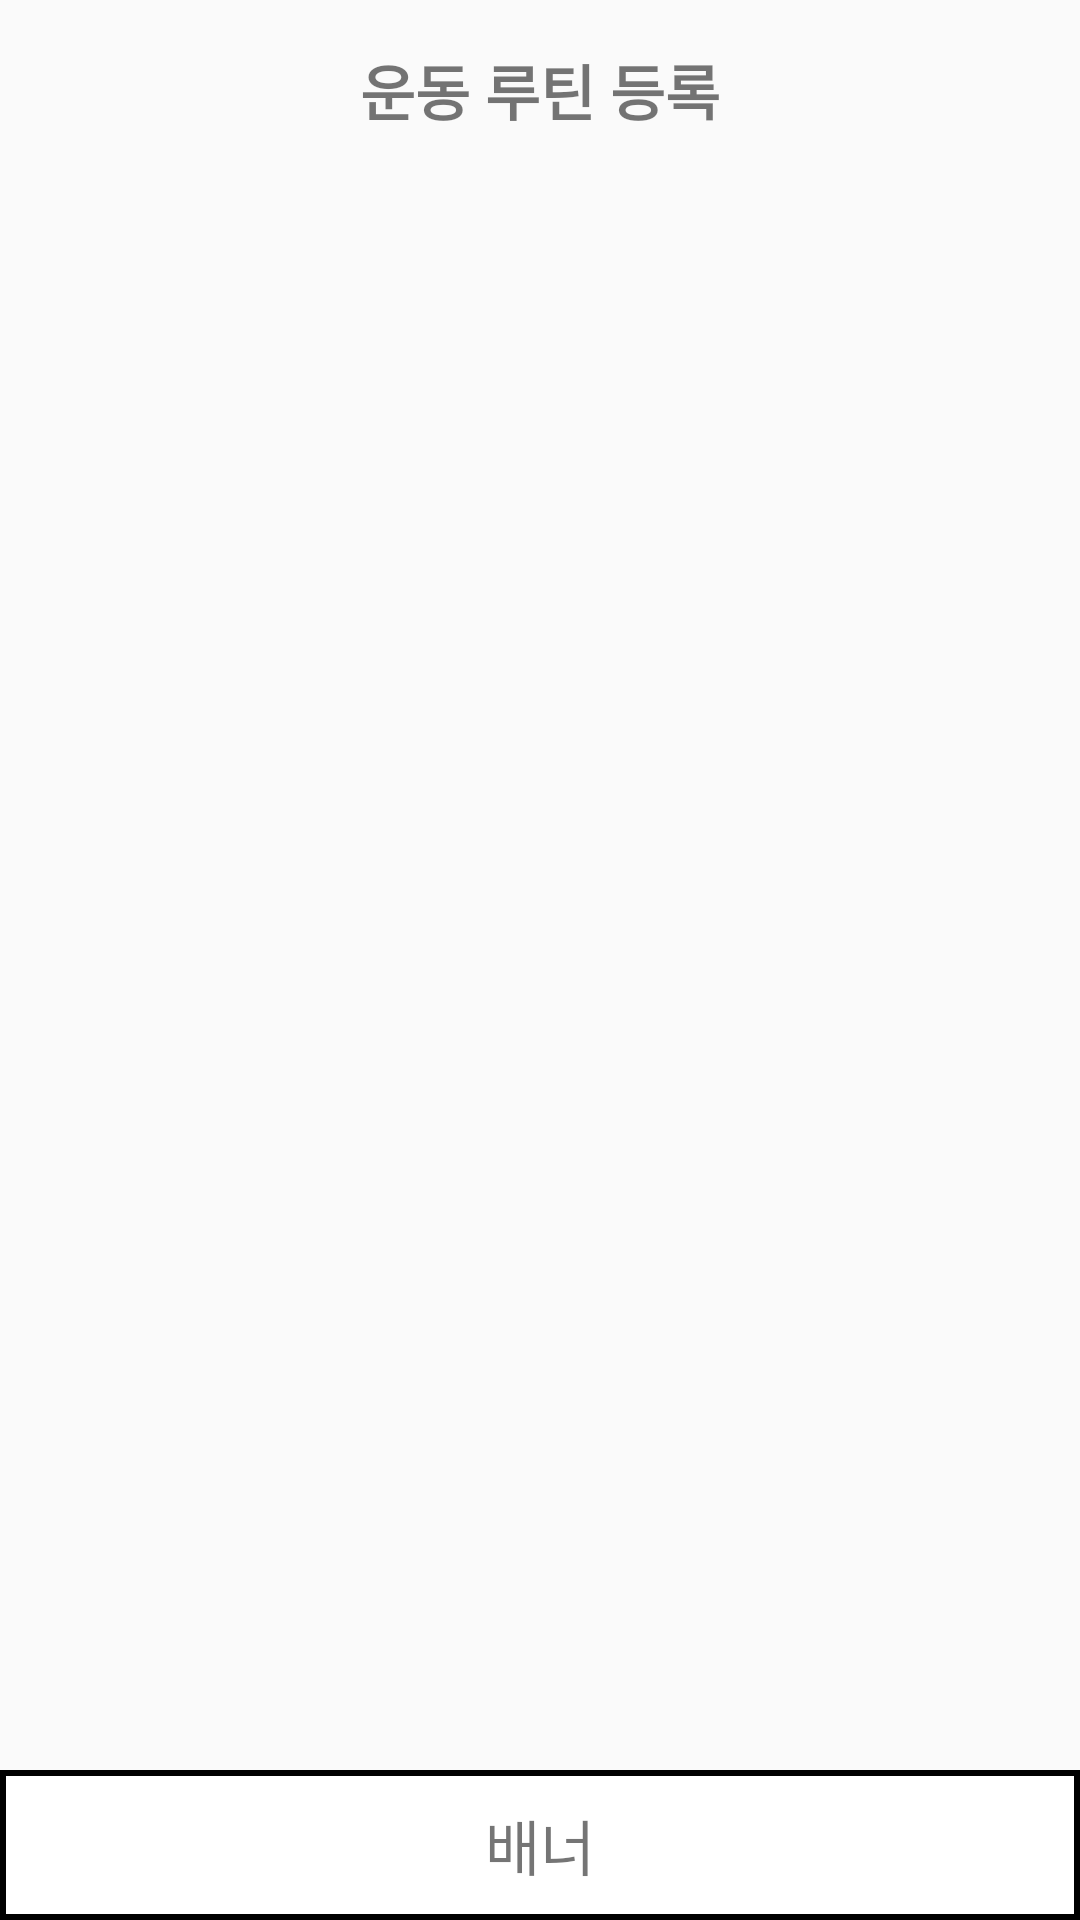

Write the Android layout XML for this screen, with the resource values it uses.
<!-- AndroidManifest.xml: application theme AppTheme -->
<!-- res/layout/activity_daily_exercise_detail.xml -->
<?xml version="1.0" encoding="utf-8"?>
<LinearLayout xmlns:android="http://schemas.android.com/apk/res/android"
    xmlns:app="http://schemas.android.com/apk/res-auto"
    xmlns:tools="http://schemas.android.com/tools"
    android:layout_width="match_parent"
    android:layout_height="match_parent"
    android:orientation="vertical"
    tools:context=".activity.dailyexercise.DailyExercise">

    
    <include
        android:id="@+id/app_toolbar"
        layout="@layout/app_tool_bar" />

    <ListView
        android:id="@+id/list_exercise_kind"
        android:layout_width="match_parent"
        android:layout_height="0dp"
        android:layout_weight="1"/>

    <LinearLayout
        android:id="@+id/banner"
        android:layout_width="match_parent"
        android:layout_height="50dp"
        android:background="@drawable/button_square"
        android:gravity="center"
        android:orientation="vertical">

        <TextView
            android:layout_width="wrap_content"
            android:layout_height="wrap_content"
            android:text="배너"
            android:textSize="20sp" />
    </LinearLayout>

</LinearLayout>
<!-- res/layout/app_tool_bar.xml (included above) -->
<?xml version="1.0" encoding="utf-8"?>
<androidx.appcompat.widget.Toolbar
    android:id="@+id/app_toolbar"
    android:layout_width="match_parent"
    android:layout_height="60dp"
    android:orientation="vertical"
    android:background="@drawable/bottom_line_sqaure"
    xmlns:android="http://schemas.android.com/apk/res/android" >

            <Button
                android:id="@+id/back_btn"
                android:layout_width="30dp"
                android:layout_height="30dp"
                android:layout_centerVertical="true"
                android:background="@drawable/back_arrow"/>

            <TextView
                android:id="@+id/toolbar_title"
                android:layout_width="wrap_content"
                android:layout_height="wrap_content"
                android:textStyle="bold"
                android:layout_gravity="center"
                android:textSize="20sp"
                android:text="운동 루틴 등록"/>






</androidx.appcompat.widget.Toolbar>
<!-- resources referenced by this layout -->
<resources>
  <!-- drawable button_square (drawable) -->
  <?xml version="1.0" encoding="UTF-8"?>
  <shape xmlns:android="http://schemas.android.com/apk/res/android">
      <solid android:color="#ffffff" />
      <stroke
          android:width="2dp"
          android:color="#000000" />
  </shape>
  <style name="AppTheme" parent="Theme.AppCompat.Light.NoActionBar">
          
          <item name="colorPrimary">@color/colorPrimary</item>
          <item name="colorPrimaryDark">@color/colorPrimaryDark</item>
          <item name="colorAccent">@color/colorAccent</item>
      </style>
  <!-- not gathered from this repository: default colours our renderer supplied (Android Studio template values) -->
  <color name="colorPrimary">#FF6200EE</color>
  <color name="colorPrimaryDark">#FF3700B3</color>
  <color name="colorAccent">#FF03DAC5</color>
</resources>
